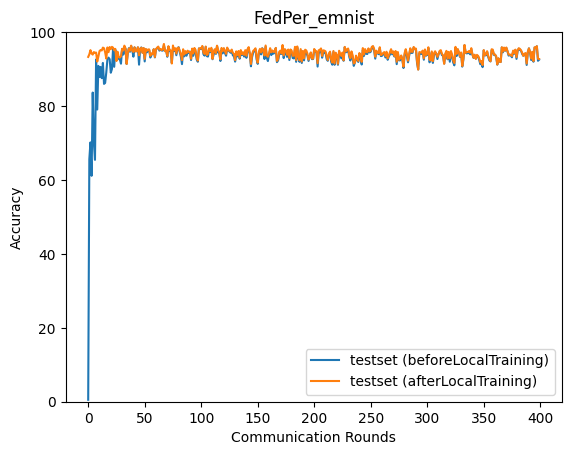

The data file committed next to this chart (first rows):
epoch, accuracy_test_before, accuracy_test_after
0, 0.5237, 93.29
1, 65.6, 93.98
2, 70.17, 95.12
3, 61.12, 94.22
4, 83.65, 93.92
5, 70.17, 94.61
6, 65.44, 94.4
7, 92.59, 94.47
8, 79.06, 92.03
9, 90.86, 93.38
10, 87.84, 94.87
11, 90.58, 95.15
12, 87.55, 95.03
13, 91.66, 95.81
14, 85.99, 95.64
15, 86.26, 94.54
16, 89.09, 92.85
17, 92.61, 95.84
18, 93.1, 94.57
19, 92.68, 95.96
20, 89.01, 95.37
21, 90.01, 96.02
22, 95.43, 95.78
23, 90.62, 95.09
24, 95.21, 95.47
25, 92.71, 92.18
26, 92.61, 94.69
27, 93.12, 93.27
28, 92.65, 93.11
29, 91.47, 93.46
30, 95.45, 95.48
31, 93.91, 95.03
32, 94.81, 96.34
33, 95.56, 95.6
34, 91.38, 91.39
35, 94.23, 94.37
36, 95.66, 95.55
37, 94.68, 94.95
38, 96.26, 96.35
39, 95.15, 94.99
40, 93.36, 94.65
41, 95.86, 95.91
42, 94.88, 94.76
43, 94.82, 94.92
44, 95.88, 95.9
45, 91.19, 93.74
46, 95.52, 95.44
47, 95.84, 95.78
48, 94.43, 94.42
49, 95.66, 95.71
50, 92.07, 92.76
51, 95.35, 95.44
52, 94.54, 94.97
53, 95.09, 95.32
54, 95.06, 95.31
55, 93.12, 93.59
56, 93.83, 94.23
57, 94.15, 94.1
58, 95.36, 95.4
59, 93.16, 93.27
... 340 more rows
